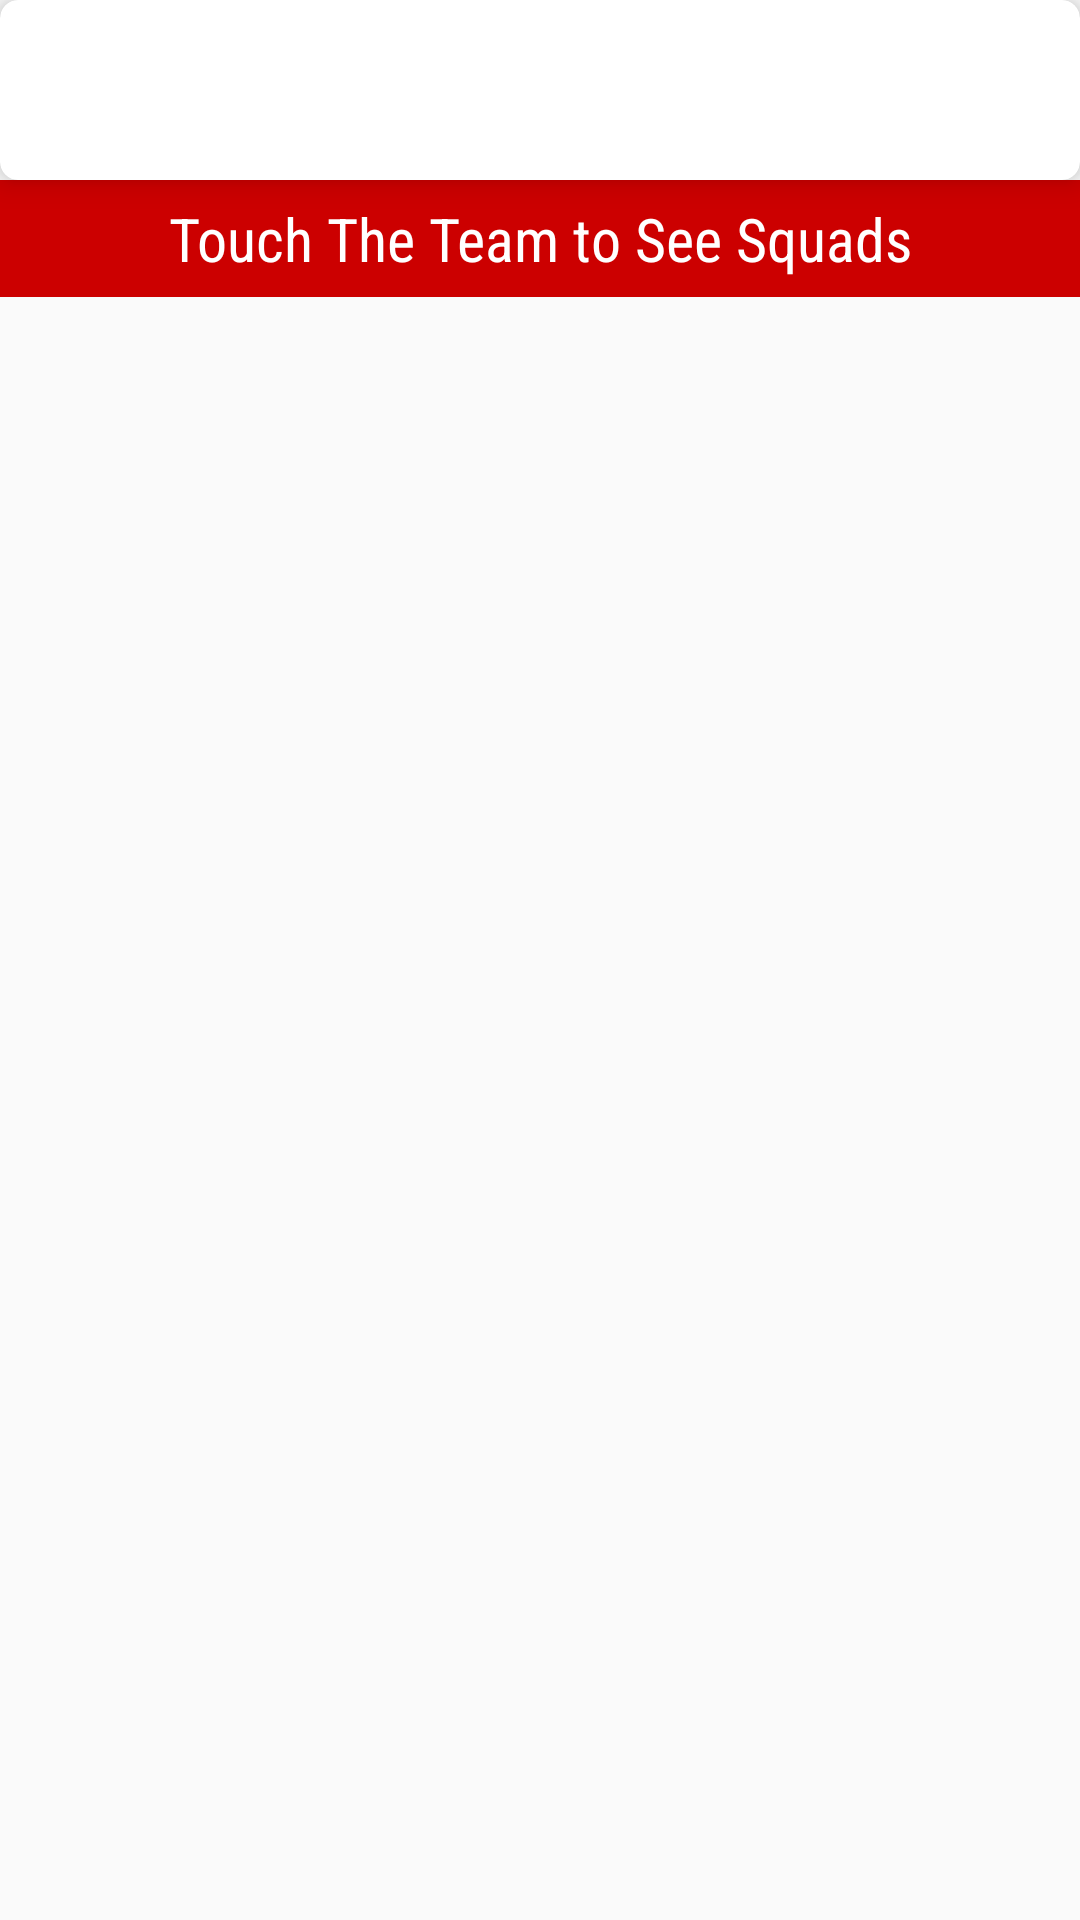

This screen was rendered from an Android layout file. Write that file and the resources it references.
<!-- AndroidManifest.xml: application theme AppTheme -->
<!-- res/layout/fragment_team.xml -->
<?xml version="1.0" encoding="utf-8"?>
<RelativeLayout xmlns:android="http://schemas.android.com/apk/res/android"
    xmlns:tools="http://schemas.android.com/tools"
    android:layout_width="match_parent"
    android:layout_height="match_parent"
    xmlns:app="http://schemas.android.com/apk/res-auto"
    tools:context=".Fragments.TeamFragment">
    <android.support.v7.widget.CardView
        android:id="@+id/banner_section"
        android:layout_width="match_parent"
        android:layout_height="wrap_content"
        app:cardCornerRadius="6dp"
        app:cardElevation="6dp">

        <ImageView
            android:id="@+id/iv_banner_ads"
            android:layout_width="match_parent"
            android:layout_height="60dp"
            android:src="@drawable/maxpro" />
    </android.support.v7.widget.CardView>

    <TextView
        android:id="@+id/home_next_match"
        android:layout_width="match_parent"
        android:layout_height="wrap_content"
        android:layout_below="@id/banner_section"
        android:layout_marginBottom="6dp"
        android:background="@android:color/holo_red_dark"
        android:fontFamily="sans-serif-condensed"
        android:padding="6dp"
        android:text="Touch The Team to See Squads"
        android:textAlignment="center"
        android:textColor="@color/white"
        android:textSize="20sp" />

    <android.support.v7.widget.RecyclerView

        android:layout_below="@+id/home_next_match"
        android:layout_width="match_parent"
        android:layout_height="match_parent"
        android:id="@+id/team_recyclerview"

        />

</RelativeLayout>
<!-- resources referenced by this layout -->
<resources>
  <style name="AppTheme" parent="Theme.AppCompat.Light.NoActionBar">
          
          <item name="colorPrimary">@color/colorPrimary</item>
          <item name="colorPrimaryDark">@color/colorPrimaryDark</item>
          <item name="colorAccent">@color/colorAccent</item>
      </style>
  <color name="colorPrimary">#E2FFF8</color>
  <color name="colorPrimaryDark">#009FE3</color>
  <color name="colorAccent">#2956A3</color>
  <!-- not gathered from this repository: default colours our renderer supplied (Android Studio template values) -->
  <color name="white">#FFFFFFFF</color>
</resources>
